The GitHub repository An-Shan/Bag-recognition-with-VGG16 contains a labelled image folder "data3" with 10 categories: backpack, bucket bag, duffle bag, fanny pack, luggage, messenger bag, saddle bag, satchel, sleeping bag, tote bag. Examples follow, each with its label.

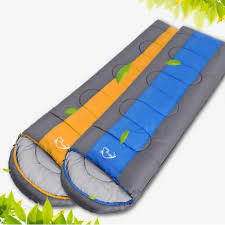
Label: sleeping bag

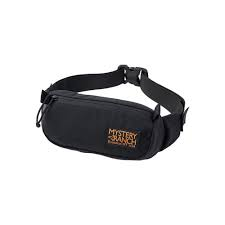
Label: fanny pack

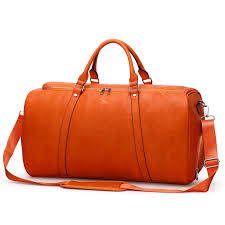
Label: duffle bag

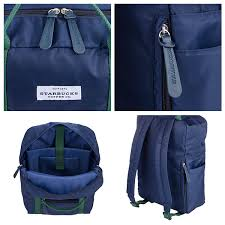
Label: backpack

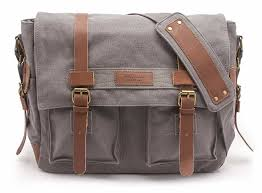
Label: messenger bag

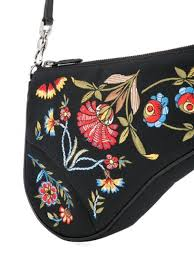
Label: saddle bag
